Run: headless pygame with SDL's dummy video driver; simulated clock (each Clock.tick advances the game by its frame time, no real sleeping); random seed 0; keys injected as events and as key.get_pressed() state; no mouse input.
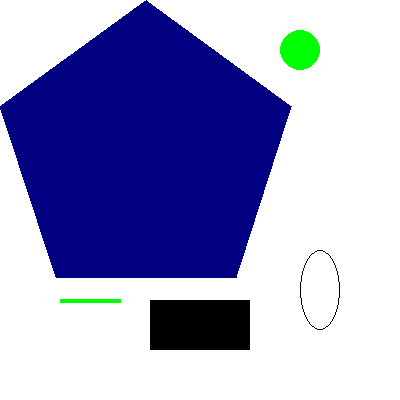
Frame 1 of 4 · flips 1–60 · no input
Frame 2 of 4 · flips 61–180 · tapped SPACE, RETURN · held RIGHT (→), D · screen unchanged from frame 1, image omitted
Frame 3 of 4 · flips 181–300 · held DOWN (↓), S · screen unchanged from frame 2, image omitted
Frame 4 of 4 · flips 301–420 · held LEFT (←), A, UP (↑), W · screen unchanged from frame 3, image omitted

The pygame program that drew these frames:

import pygame

pygame.init()

white, green, blue, black = (255, 255, 255), (0, 255, 0), (0, 0, 128), (0, 0, 0)
size = (400, 400)

display_surface = pygame.display.set_mode(size)
pygame.display.set_caption('Drawing')
display_surface.fill(white)

pygame.draw.polygon(display_surface, blue, [(146, 0), (291, 106), (236, 277), (56, 277), (0, 106)])
pygame.draw.line(display_surface, green, (60, 300), (120, 300), 4)
pygame.draw.circle(display_surface, green, (300, 50), 20)
pygame.draw.ellipse(display_surface, black, (300, 250, 40, 80), 1)
pygame.draw.rect(display_surface, black, (150, 300, 100, 50))

while True:
    for event in pygame.event.get():
        if event.type == pygame.QUIT:
            pygame.quit()
            exit()
    pygame.display.update()
